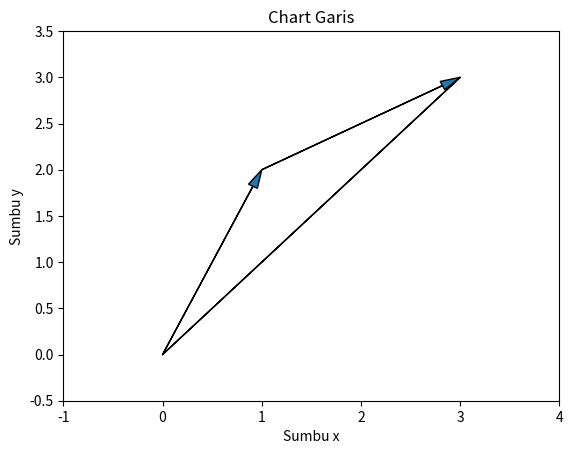

Here is the Python script that generated this plot:
import matplotlib.pyplot as plt  # Memanggil extension matplotlib

# membuat koordinat dari segitiga
x = [0, 1, 3]
y = [0, 2, 3]
dx = [1, 2, -3]
dy = [2, 1, -3]

# membuat segitiga
for i in range(len(x)-1):
    plt.arrow(x[i], y[i], dx[i], dy[i], head_width=0.1,
          head_length=0.2, length_includes_head=True) #membuat garis dengan kepala panah
    
plt.arrow(x[2], y[2], dx[2], dy[2]) #Membuat koordinat dan garis tanpa panah
# Menambahkan title
plt.title("Chart Garis")
# mengubah limit sumbu x dan y
plt.ylim(-0.5, 3.5)
plt.xlim(-1, 4)
#memberi nama sumbu x dan y
plt.xlabel("Sumbu x")
plt.ylabel("Sumbu y")
#menampilkn tabel
plt.show()
